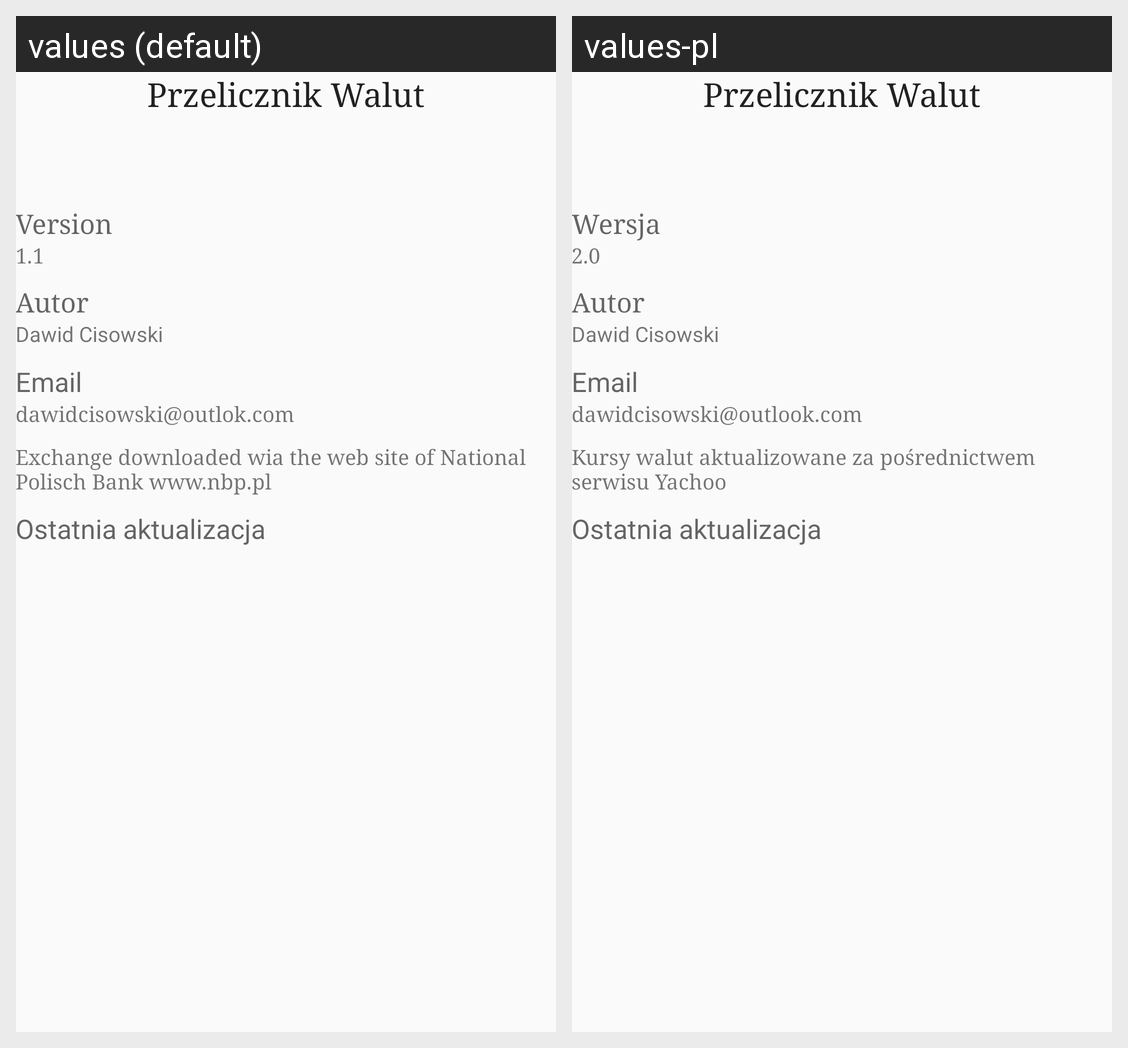

This grid shows one Android layout under two languages. Give, for every string resource on the screen, its name, the default text and each shown locale's text.
Android screen res/layout/content_about.xml rendered under 2 locales, left to right: values (default), values-pl. Device: Nexus 5 (rendered at 1080×1920; each locale shown at half size, 540×960, under a caption strip naming it); theme AppTheme.
Strings drawn on this screen, with the default value and each locale's value (text and hints the layout hard-codes, and strings that could not be matched under every locale, appear in the picture but are not listed):

app_name
  values: Przelicznik Walut
  values-pl: Przelicznik Walut

vesion
  values: Version
  values-pl: Wersja

version_value
  values: 1.1
  values-pl: 2.0

autor
  values: Autor
  values-pl: Autor

dawidCisowski
  values: Dawid Cisowski
  values-pl: Dawid Cisowski

email
  values: Email
  values-pl: Email

adresEmail
  values: dawidcisowski@outlok.com
  values-pl: dawidcisowski@outlook.com

infNbp
  values: Exchange downloaded wia the web site of National Polisch Bank www.nbp.pl
  values-pl: Kursy walut aktualizowane za pośrednictwem serwisu Yachoo

czas_aktualizacji
  values: Ostatnia aktualizacja
  values-pl: Ostatnia aktualizacja  [not translated; the default value is used]
